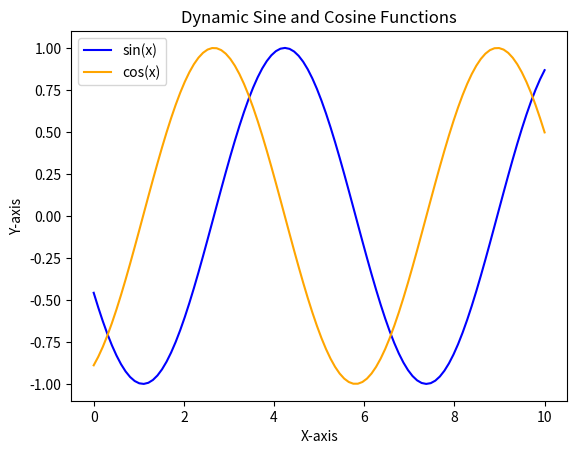

This figure's Python source:
import matplotlib.pyplot as plt
import numpy as np
import time

plt.ion()
x = np.linspace(0, 10, 100)
fig, ax = plt.subplots()

for i in range(1, 100):
    y1 = np.sin(x + i/10)
    y2 = np.cos(x + i/10)
    ax.clear()
    ax.plot(x, y1, label='sin(x)', color='blue')
    ax.plot(x, y2, label='cos(x)', color='orange')
    ax.set_title('Dynamic Sine and Cosine Functions')
    ax.set_xlabel('X-axis')
    ax.set_ylabel('Y-axis')
    ax.legend()
    plt.pause(0.1)

plt.ioff()
plt.show()